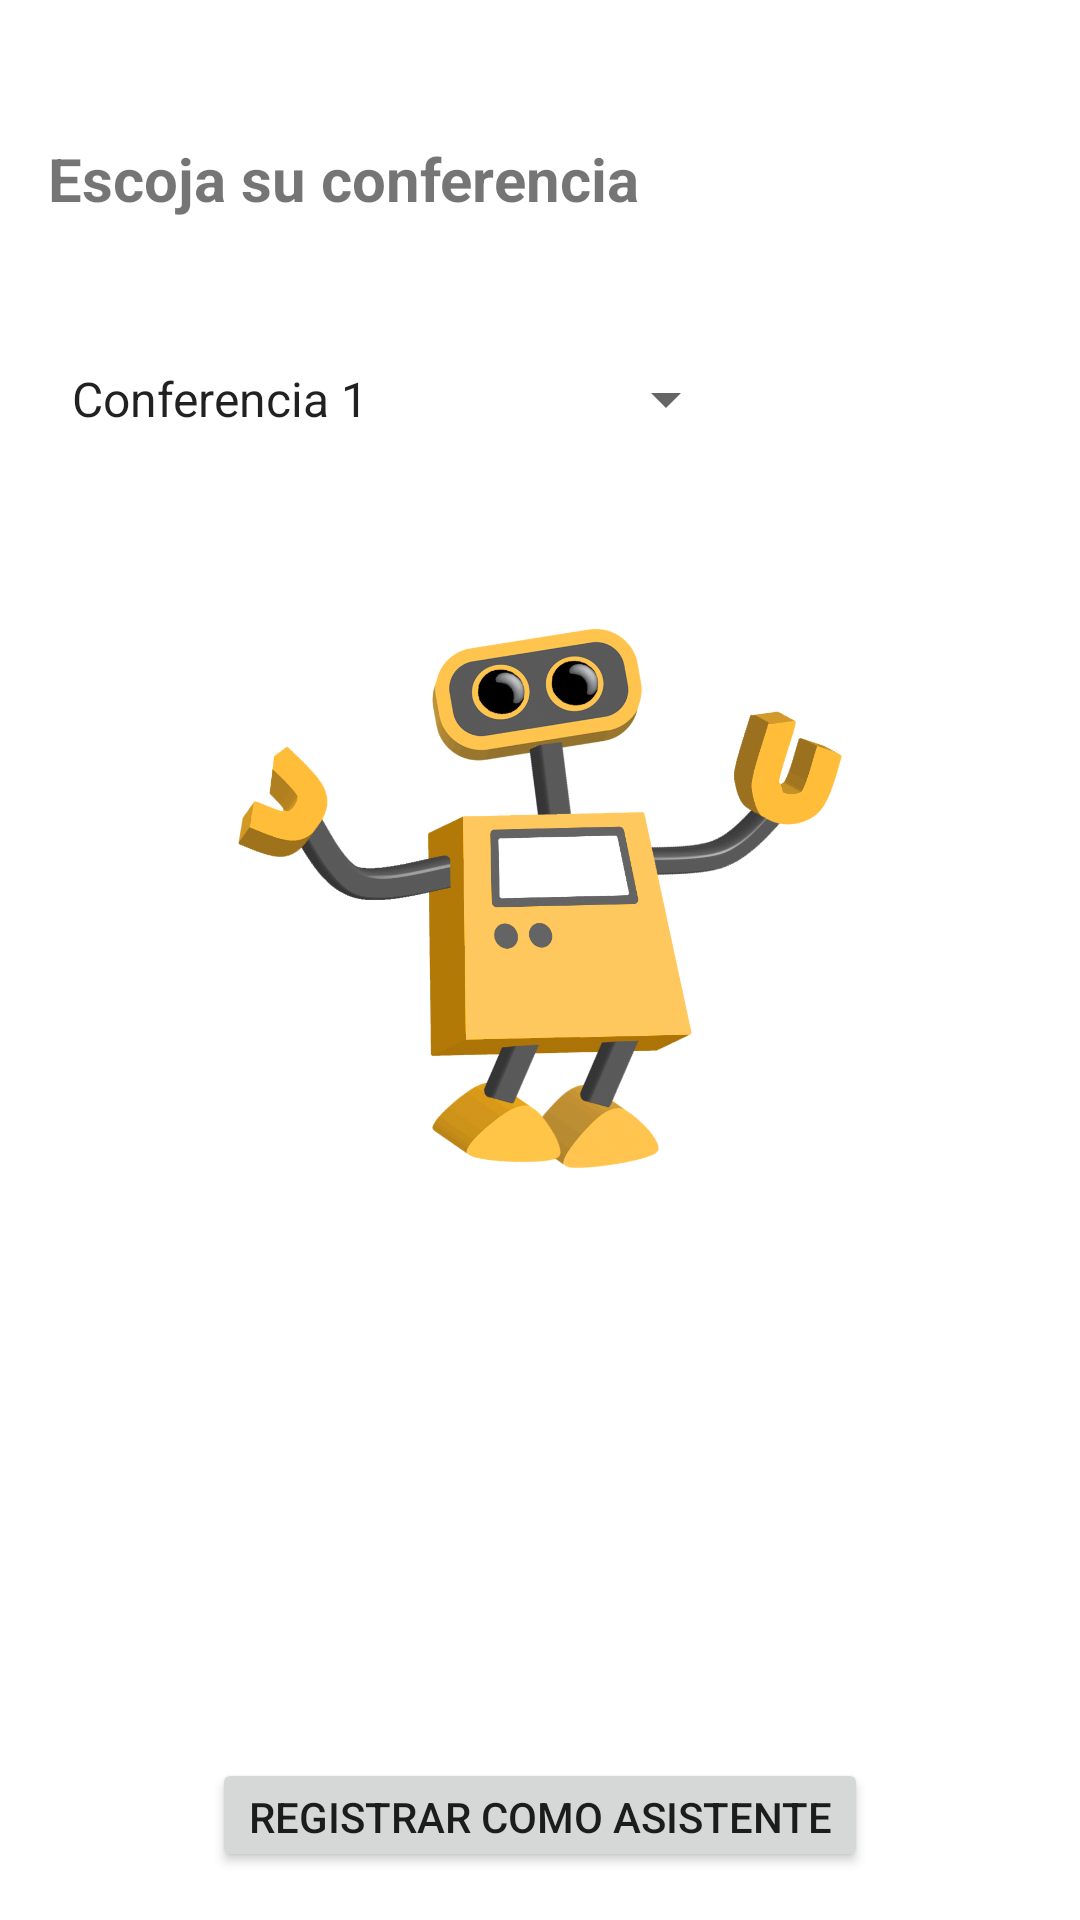

Reconstruct the res/layout file that produces this screen, plus the resources it refers to.
<!-- AndroidManifest.xml: application theme Theme.Dialogo2 -->
<!-- res/layout/activity_asistente.xml -->
<?xml version="1.0" encoding="utf-8"?>
<LinearLayout xmlns:android="http://schemas.android.com/apk/res/android"
    android:layout_width="match_parent"
    android:layout_height="match_parent"
    android:orientation="vertical"
    android:padding="16dp">

    <TextView
        android:layout_width="wrap_content"
        android:layout_height="wrap_content"
        android:text="Escoja su conferencia"
        android:textSize="20sp"
        android:layout_marginTop="30dp"
        android:textStyle="bold" />


        <Spinner
            android:id="@+id/spinnerConferencias"
            android:layout_width="230dp"
            android:layout_height="60sp"
            android:layout_marginTop="30dp"
            android:entries="@array/conferencias_array" />

    <ImageView
        android:layout_width="202dp"
        android:layout_height="213dp"
        android:layout_gravity="center"
        android:layout_marginTop="30dp"
        android:src="@drawable/robot" />

    <Button
        android:id="@+id/btnRegistrarAsistente"
        android:layout_width="wrap_content"
        android:layout_height="wrap_content"
        android:layout_gravity="center_horizontal"
        android:layout_marginTop="180sp"
        android:text="Registrar como asistente" />


</LinearLayout>
<!-- resources referenced by this layout -->
<resources>
  <string-array name="conferencias_array">
          <item>Conferencia 1</item>
          <item>Conferencia 2</item>
          <item>Conferencia 3</item>
      </string-array>
  <!-- drawable robot: png bitmap (drawable, 349650 bytes) -->
  <style name="Theme.Dialogo2" parent="Theme.MaterialComponents.DayNight.DarkActionBar">
          
          <item name="colorPrimary">@color/purple_500</item>
          <item name="colorPrimaryVariant">@color/purple_700</item>
          <item name="colorOnPrimary">@color/white</item>
          
          <item name="colorSecondary">@color/teal_200</item>
          <item name="colorSecondaryVariant">@color/teal_700</item>
          <item name="colorOnSecondary">@color/black</item>
          
          <item name="android:statusBarColor">?attr/colorPrimaryVariant</item>
          
      </style>
  <!-- not gathered from this repository: default colours our renderer supplied (Android Studio template values) -->
  <color name="purple_500">#FF6200EE</color>
  <color name="purple_700">#FF3700B3</color>
  <color name="teal_200">#FF03DAC5</color>
  <color name="teal_700">#FF018786</color>
  <color name="black">#FF000000</color>
  <color name="white">#FFFFFFFF</color>
</resources>
